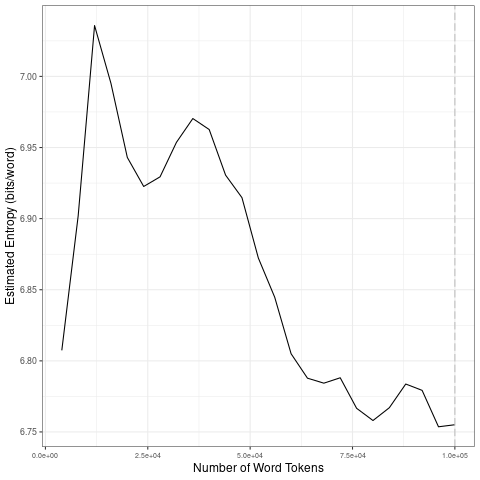

The data file committed next to this chart (first rows):
file, entropy.Corpus.Size, entropy.Entropy, sd.Corpus.Size, sd.SD
data/covid-clean/2020_by_en/2020-10-04_t…, 4000, 6.807, 20000, 0.08831
data/covid-clean/2020_by_en/2020-10-04_t…, 8000, 6.902, 40000, 0.02084
data/covid-clean/2020_by_en/2020-10-04_t…, 12000, 7.036, 60000, 0.05119
data/covid-clean/2020_by_en/2020-10-04_t…, 16000, 6.995, 80000, 0.01379
data/covid-clean/2020_by_en/2020-10-04_t…, 20000, 6.943, 1e+05, 0.01366
data/covid-clean/2020_by_en/2020-10-04_t…, 24000, 6.923, 20000, 0.08831
data/covid-clean/2020_by_en/2020-10-04_t…, 28000, 6.929, 40000, 0.02084
data/covid-clean/2020_by_en/2020-10-04_t…, 32000, 6.954, 60000, 0.05119
data/covid-clean/2020_by_en/2020-10-04_t…, 36000, 6.97, 80000, 0.01379
data/covid-clean/2020_by_en/2020-10-04_t…, 40000, 6.963, 1e+05, 0.01366
data/covid-clean/2020_by_en/2020-10-04_t…, 44000, 6.931, 20000, 0.08831
data/covid-clean/2020_by_en/2020-10-04_t…, 48000, 6.915, 40000, 0.02084
data/covid-clean/2020_by_en/2020-10-04_t…, 52000, 6.872, 60000, 0.05119
data/covid-clean/2020_by_en/2020-10-04_t…, 56000, 6.845, 80000, 0.01379
data/covid-clean/2020_by_en/2020-10-04_t…, 60000, 6.805, 1e+05, 0.01366
data/covid-clean/2020_by_en/2020-10-04_t…, 64000, 6.788, 20000, 0.08831
data/covid-clean/2020_by_en/2020-10-04_t…, 68000, 6.784, 40000, 0.02084
data/covid-clean/2020_by_en/2020-10-04_t…, 72000, 6.788, 60000, 0.05119
data/covid-clean/2020_by_en/2020-10-04_t…, 76000, 6.767, 80000, 0.01379
data/covid-clean/2020_by_en/2020-10-04_t…, 80000, 6.758, 1e+05, 0.01366
data/covid-clean/2020_by_en/2020-10-04_t…, 84000, 6.767, 20000, 0.08831
data/covid-clean/2020_by_en/2020-10-04_t…, 88000, 6.784, 40000, 0.02084
data/covid-clean/2020_by_en/2020-10-04_t…, 92000, 6.779, 60000, 0.05119
data/covid-clean/2020_by_en/2020-10-04_t…, 96000, 6.754, 80000, 0.01379
data/covid-clean/2020_by_en/2020-10-04_t…, 1e+05, 6.755, 1e+05, 0.01366
